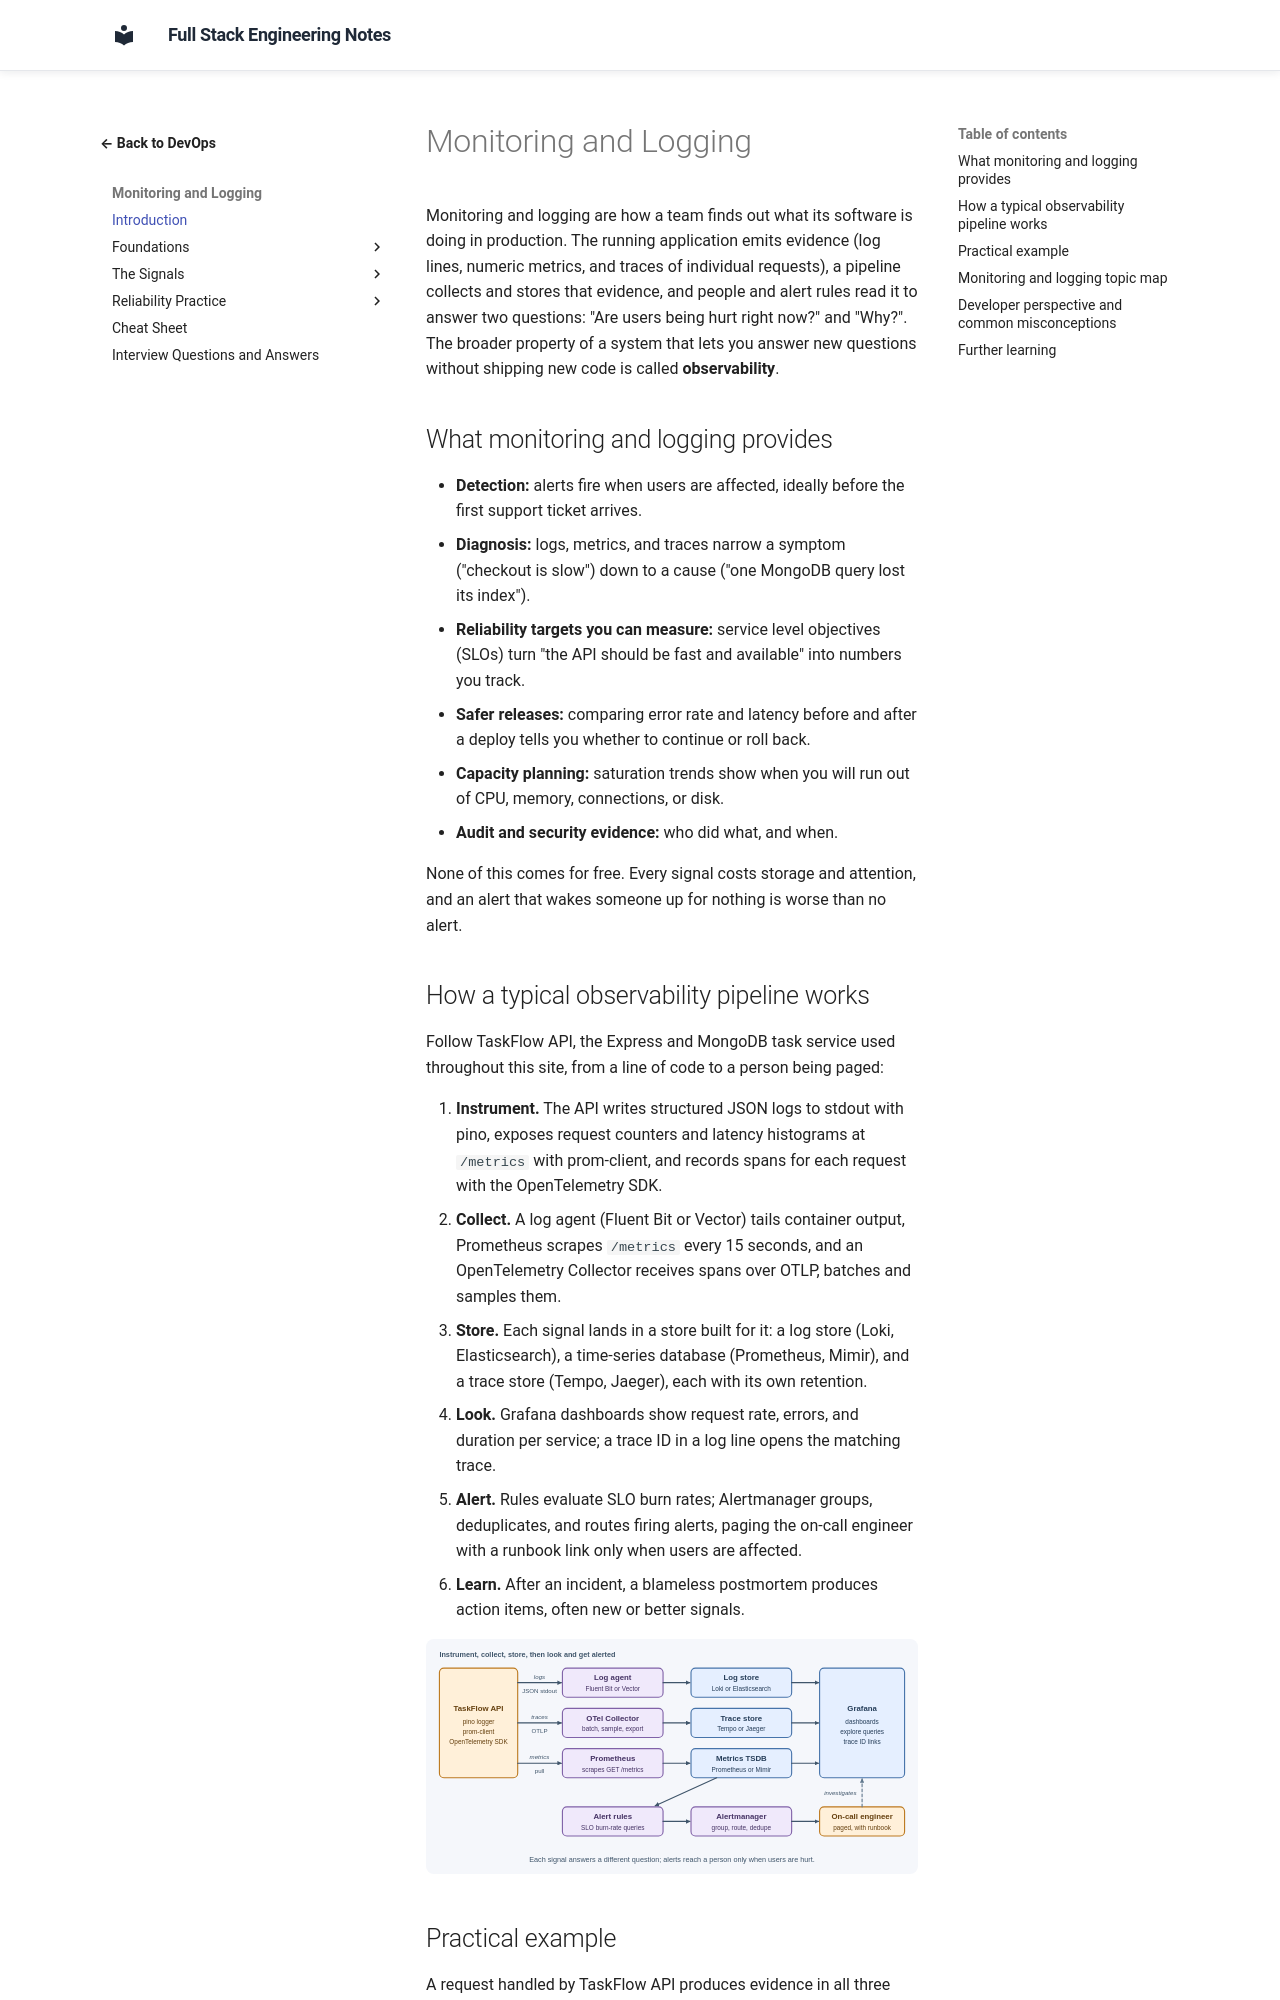

repository: murthy-satti/fullstack-notes · page: 08-devops-and-deployment/monitoring-and-logging/index.html · generator: mkdocs

# Monitoring and Logging

Monitoring and logging are how a team finds out what its software is doing
in production. The running application emits evidence (log lines, numeric
metrics, and traces of individual requests), a pipeline collects and stores
that evidence, and people and alert rules read it to answer two questions:
"Are users being hurt right now?" and "Why?". The broader property of a
system that lets you answer new questions without shipping new code is
called **observability**.

## What monitoring and logging provides

- **Detection:** alerts fire when users are affected, ideally before the
  first support ticket arrives.
- **Diagnosis:** logs, metrics, and traces narrow a symptom ("checkout is
  slow") down to a cause ("one MongoDB query lost its index").
- **Reliability targets you can measure:** service level objectives (SLOs)
  turn "the API should be fast and available" into numbers you track.
- **Safer releases:** comparing error rate and latency before and after a
  deploy tells you whether to continue or roll back.
- **Capacity planning:** saturation trends show when you will run out of
  CPU, memory, connections, or disk.
- **Audit and security evidence:** who did what, and when.

None of this comes for free. Every signal costs storage and attention, and
an alert that wakes someone up for nothing is worse than no alert.
